2-way image classification set "seg_dataset" from GitHub (sole12343/JLU-ONFH-Dataset); label vocabulary: health, onfh.

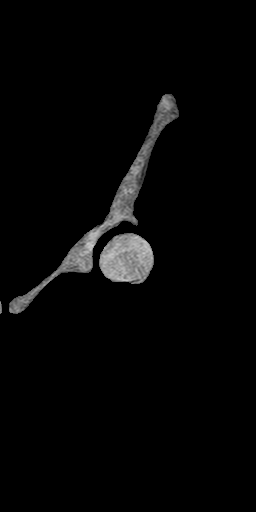
Label: health

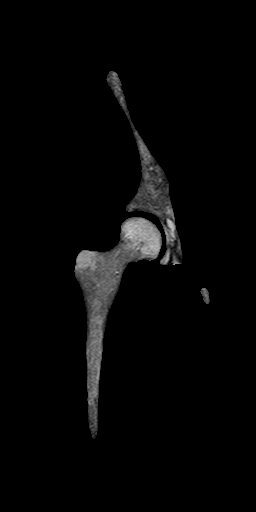
Label: health

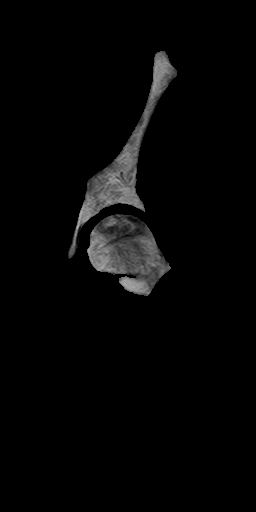
Label: onfh

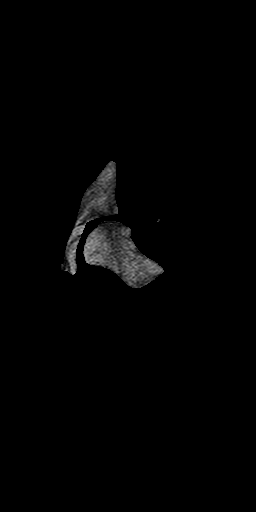
Label: onfh

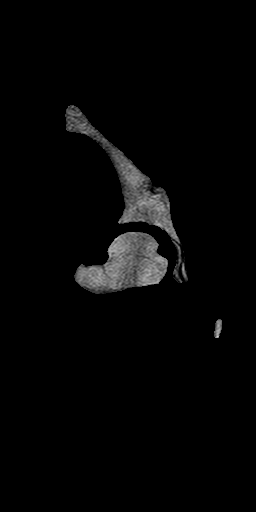
Label: health

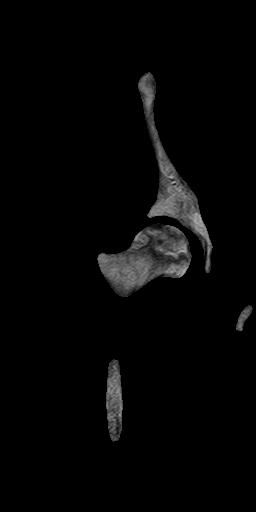
Label: onfh
